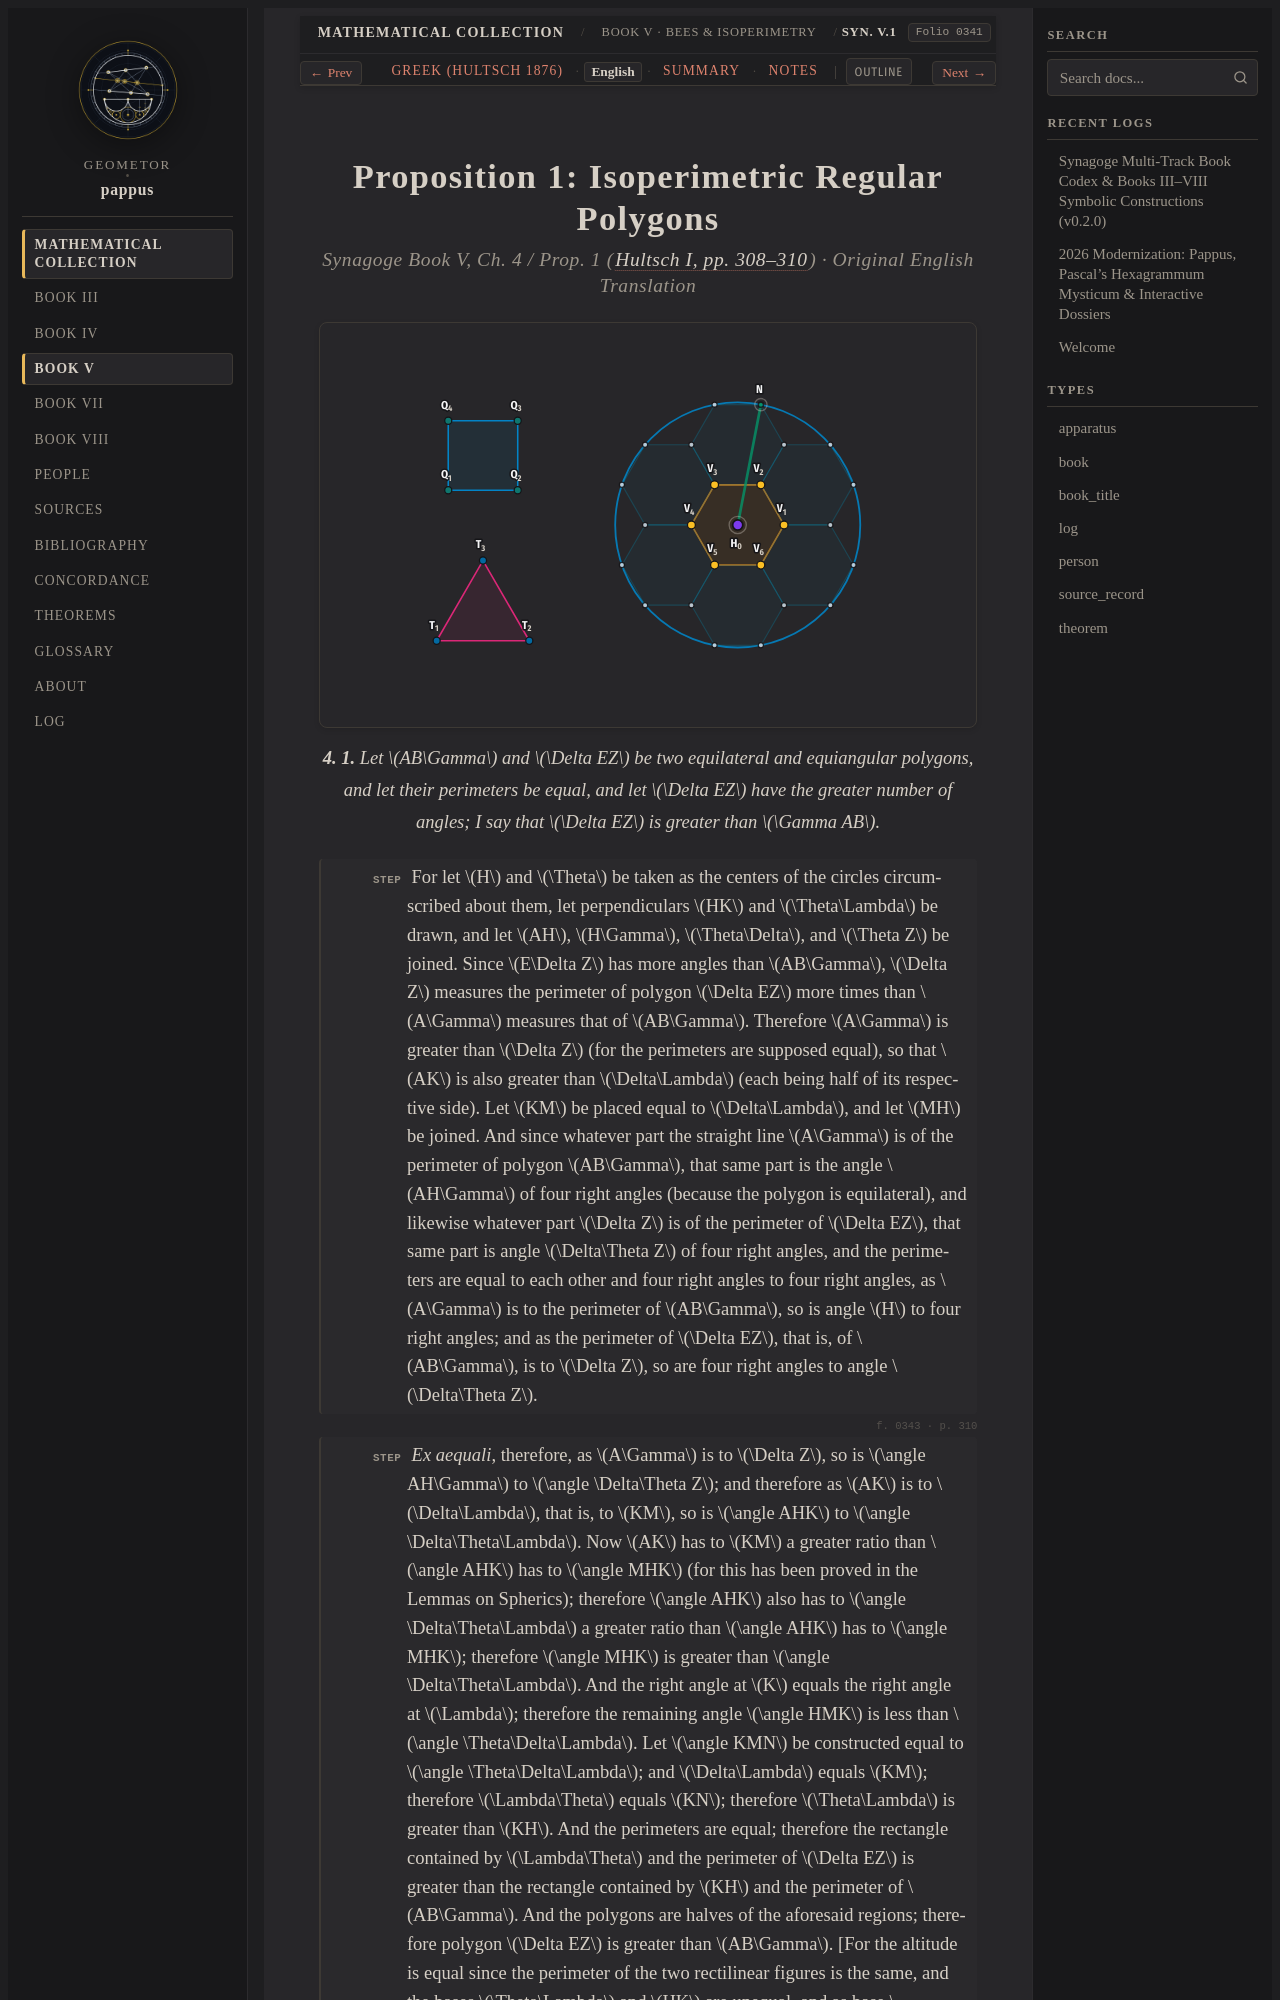

repository: geometor/pappus · page: synagoge/book_05/prop_01_isoperimetric_polygons/index.html · generator: sphinx

:order: 2
:layout: book
:type: book
:title: Proposition 1: Isoperimetric Regular Polygons
:canonical_id: Syn. V.1
:folio: hultsch_1876_vol1:0341
:excerpt: Proof that among regular polygons of equal perimeter, the polygon with more angles encloses the greater area.
:tracks: English: index | Greek: el | Summary: summary | Notes: notes

.. _sec-b5-en-isoperimetric-propositions:
